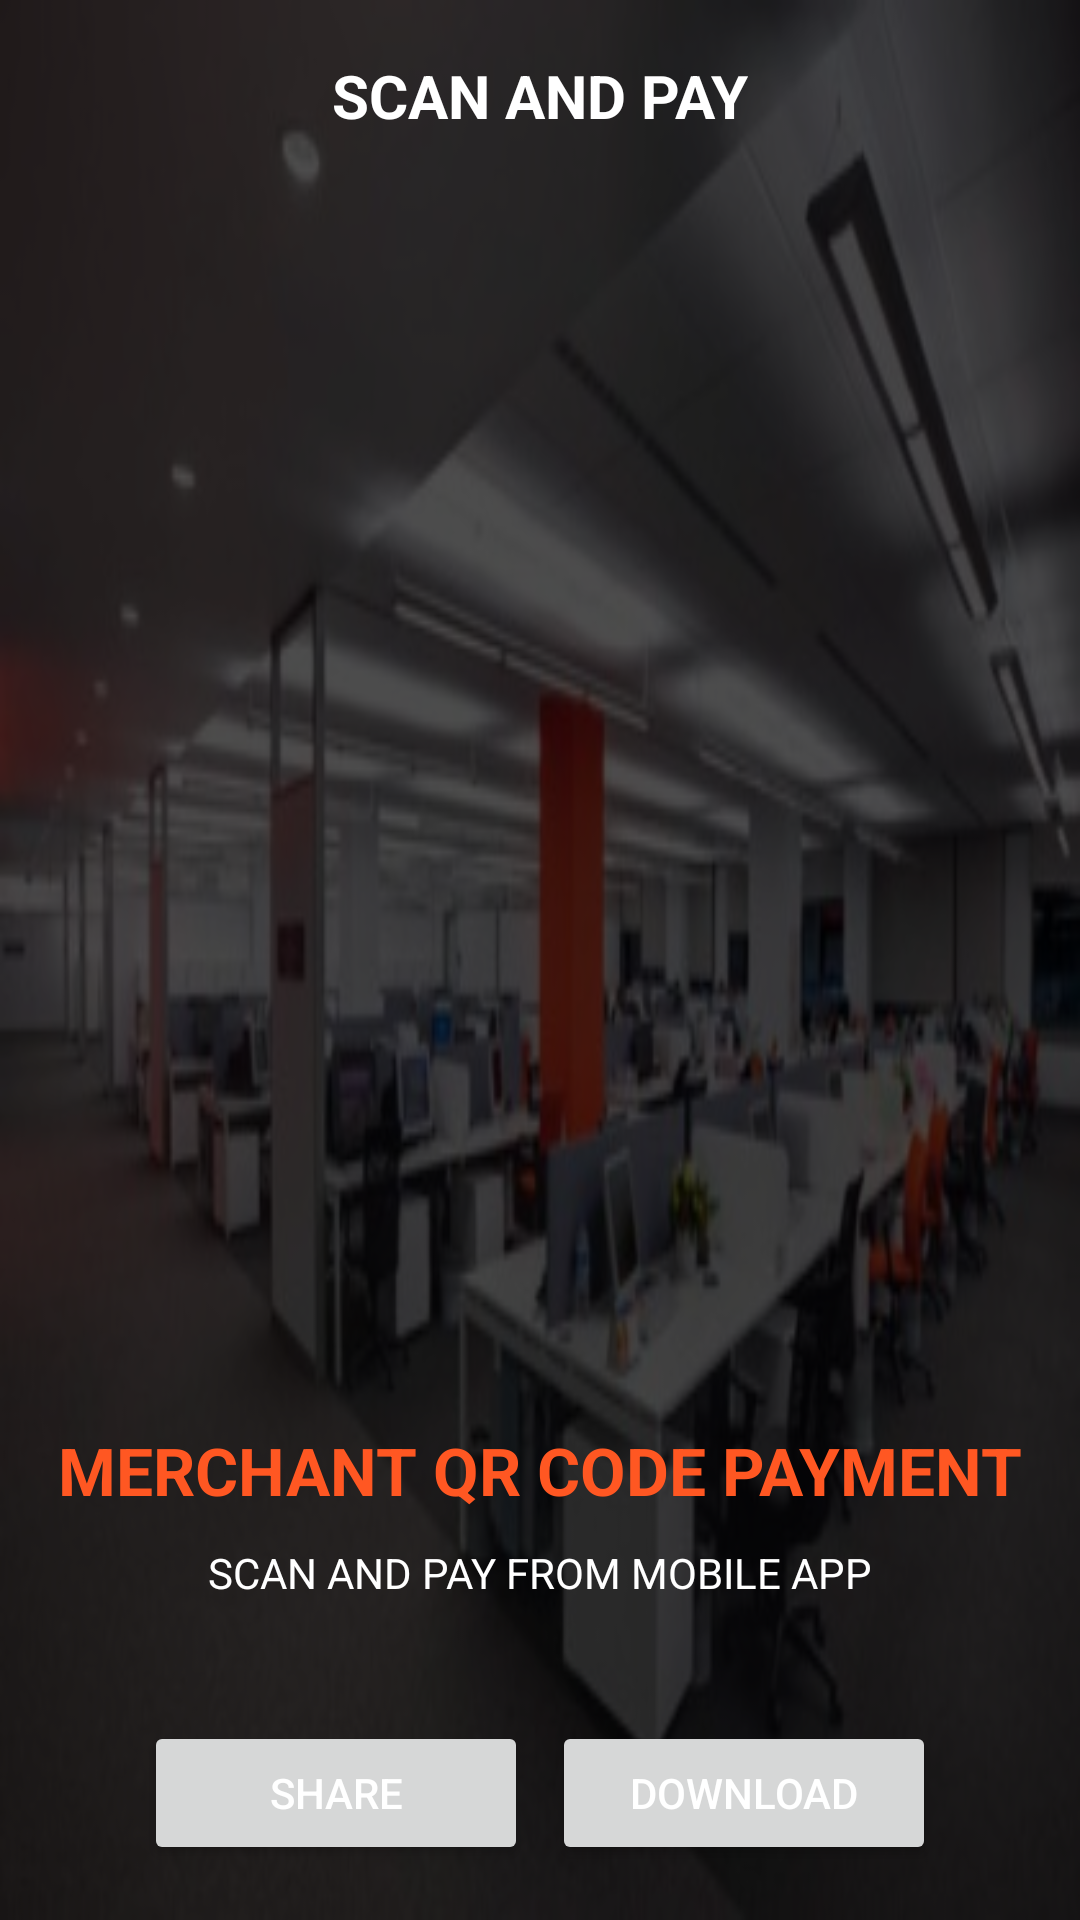

This screen was rendered from an Android layout file. Write that file and the resources it references.
<!-- AndroidManifest.xml: application theme Theme.Merchantqrcode -->
<!-- res/layout/activity_staticqractivity.xml -->
<?xml version="1.0" encoding="utf-8"?>
<RelativeLayout xmlns:android="http://schemas.android.com/apk/res/android"
    xmlns:app="http://schemas.android.com/apk/res-auto"
    xmlns:tools="http://schemas.android.com/tools"
    android:layout_width="match_parent"
    android:layout_height="match_parent"
    tools:context=".staticqractivity">
        <include layout="@layout/background_image" />
        <LinearLayout
            android:layout_width="match_parent"
            android:gravity="center"
            android:orientation="vertical"
            android:layout_height="match_parent">
                <TextView
                    android:layout_marginBottom="20dp"
                    android:layout_width="match_parent"
                    android:layout_gravity="center"
                    android:layout_height="wrap_content"
                    android:id="@+id/header"
                    android:textColor="@color/white"
                    android:layout_centerInParent="true"
                    android:gravity="center"
                    android:textSize="20dp"
                    android:textStyle="bold"
                    android:text="SCAN AND PAY"/>
                <ImageView
                    android:id="@+id/qrCodeImageView"
                    android:layout_width="400dp"
                    android:layout_height="400dp"
                    android:layout_centerInParent="true"/>
                <TextView
                    android:layout_marginTop="10dp"
                    android:gravity="center"
                    android:layout_width="match_parent"
                    android:layout_height="wrap_content"
                    android:id="@+id/body"
                    android:textColor="@color/orange"
                    android:textSize="22dp"
                    android:textStyle="bold"
                    android:text="MERCHANT QR CODE PAYMENT"/>
                <TextView
                    android:layout_marginTop="10dp"
                    android:gravity="center"
                    android:layout_width="match_parent"
                    android:layout_height="wrap_content"
                    android:id="@+id/scanandpay"
                    android:textColor="@color/white"
                    android:textSize="14dp"
                    android:text="SCAN AND PAY FROM MOBILE APP"/>
                
                <ImageView
                    android:layout_marginTop="10dp"
                    android:gravity="center"
                    android:id="@+id/phonepayImageView"
                    android:layout_width="match_parent"
                    android:layout_height="100dp"
                    android:visibility="gone"
                    android:src="@drawable/banklogo" />
                <TextView
                    android:layout_marginTop="10dp"
                    android:layout_width="match_parent"
                    android:layout_height="wrap_content"
                    android:id="@+id/choice"
                    android:gravity="center"
                    android:textColor="@color/white"
                    android:textSize="14dp"
                    android:visibility="gone"
                    android:textStyle="italic"
                    android:text="of your choice"/>
                <LinearLayout
                    android:layout_marginLeft="40dp"
                    android:layout_marginRight="40dp"
                    android:layout_marginTop="40dp"
                    android:layout_width="match_parent"
                    android:layout_height="wrap_content"
                    android:orientation="horizontal">
                        <Button
                            android:id="@+id/sharebtn"
                            android:layout_width="0dp"
                            android:layout_weight="1"
                            android:layout_height="wrap_content"
                            android:textColor="@color/white"
                            android:paddingStart="10dp"
                            android:paddingEnd="10dp"
                            android:text="Share"
                            android:layout_gravity="center"
                            android:layout_marginStart="8dp"
                            android:layout_marginEnd="4dp"/>
                        <Button
                            android:id="@+id/downloadbtn"
                            android:layout_width="0dp"
                            android:layout_weight="1"
                            android:layout_height="wrap_content"
                            android:textColor="@color/white"
                            android:paddingStart="10dp"
                            android:paddingEnd="10dp"
                            android:text="Download"
                            android:layout_gravity="center"
                            android:layout_marginStart="4dp"
                            android:layout_marginEnd="8dp"/>
                </LinearLayout>
        </LinearLayout>
</RelativeLayout>
<!-- res/layout/background_image.xml (included above) -->
<?xml version="1.0" encoding="utf-8"?>
<RelativeLayout xmlns:android="http://schemas.android.com/apk/res/android"
    android:layout_width="match_parent"
    android:layout_height="match_parent">

    <ImageView
        android:layout_width="match_parent"
        android:layout_height="match_parent"
        android:background="@drawable/login_imagge" />

    <ImageView
        android:layout_width="match_parent"
        android:layout_height="match_parent"
        android:alpha="0.7"
        android:background="#000000" />
</RelativeLayout>
<!-- resources referenced by this layout -->
<resources>
  <color name="orange">#ff5722</color>
  <color name="white">#FFFFFFFF</color>
  <!-- drawable banklogo: png bitmap (drawable-v24, 38105 bytes) -->
  <!-- drawable login_imagge: jpg bitmap (drawable, 28695 bytes) -->
  <style name="Theme.Merchantqrcode" parent="Theme.MaterialComponents.DayNight.DarkActionBar">
          
          <item name="colorPrimary">@color/orange</item>
          <item name="colorPrimaryVariant">@color/purple_700</item>
          <item name="colorOnPrimary">@color/white</item>
          
          <item name="colorSecondary">@color/teal_200</item>
          <item name="colorSecondaryVariant">@color/teal_700</item>
          <item name="colorOnSecondary">@color/black</item>
          
          <item name="android:statusBarColor">@color/black</item>
          
      </style>
  <color name="purple_700">#FF3700B3</color>
  <color name="teal_200">#FF03DAC5</color>
  <color name="teal_700">#FF018786</color>
  <color name="black">#FF000000</color>
</resources>
